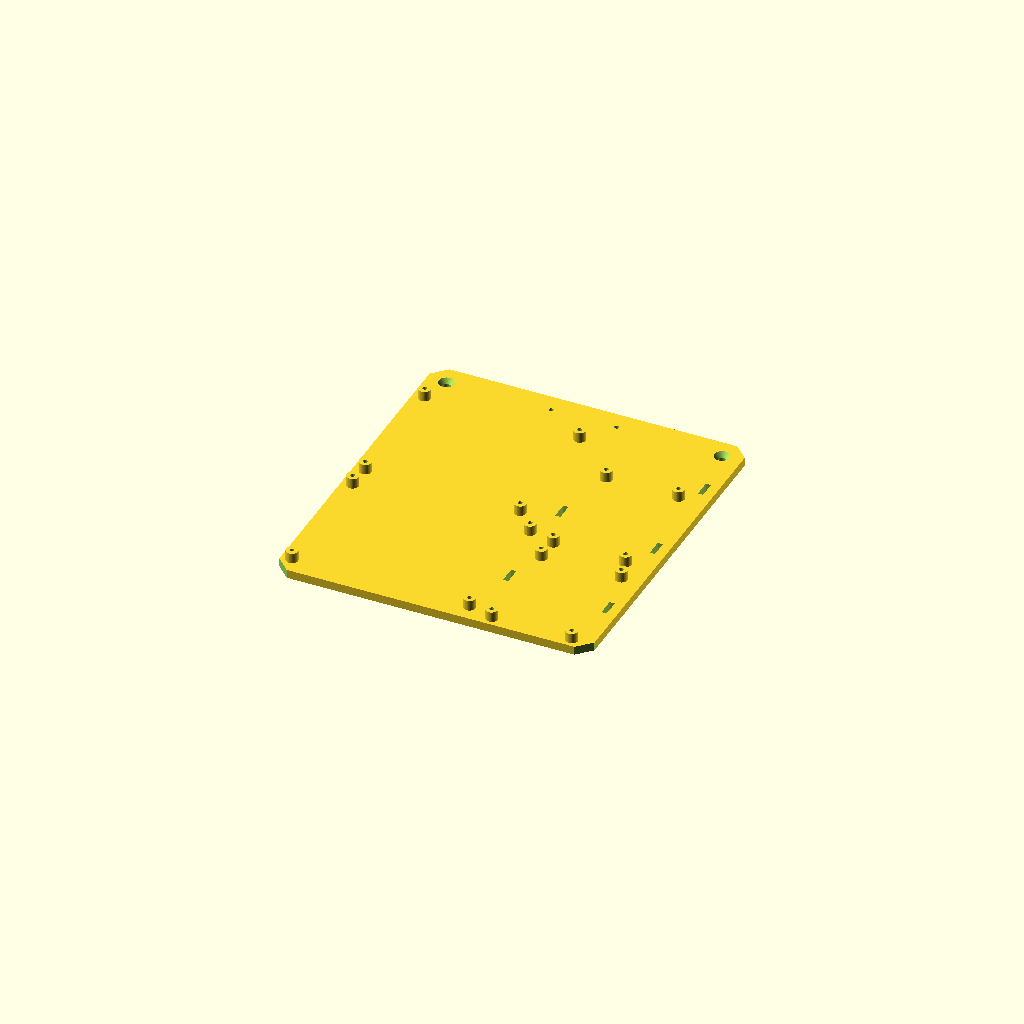
Cell 1 — every parameter at its default value.
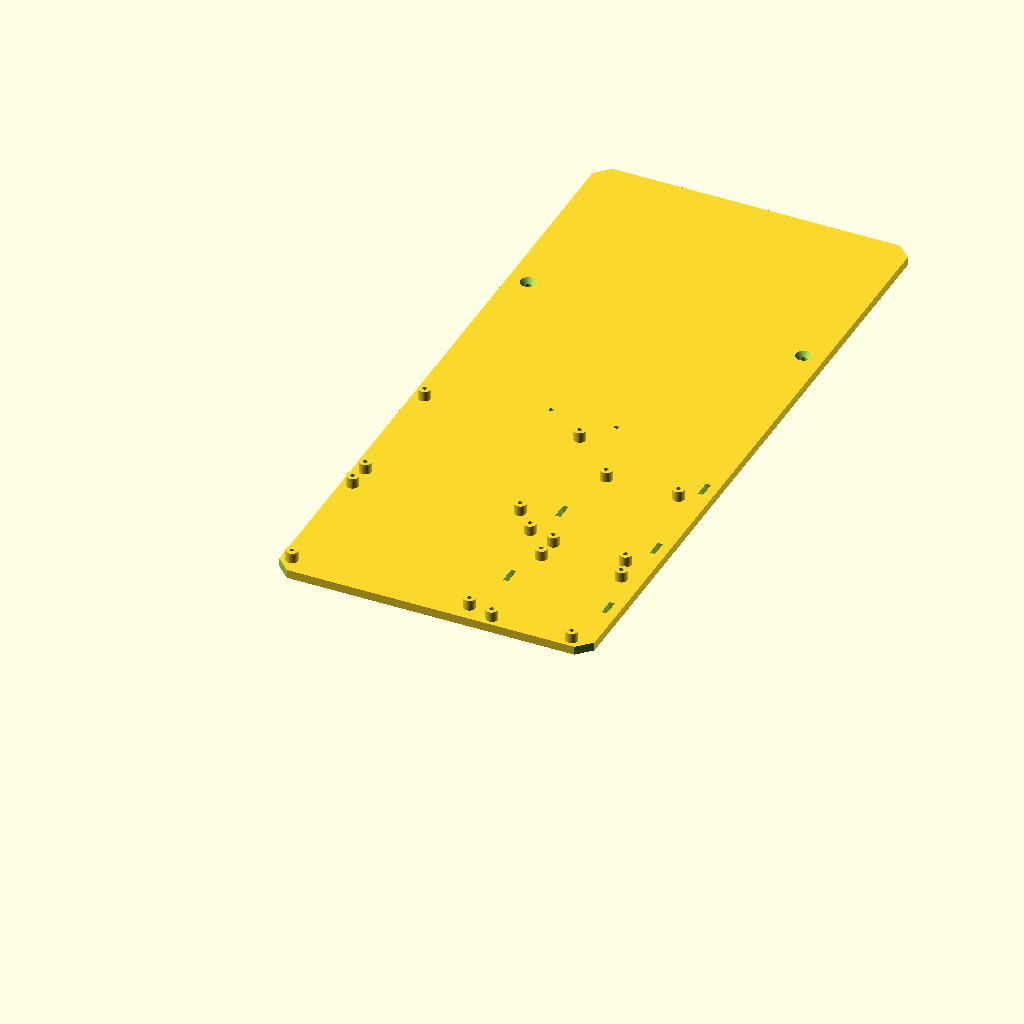
Cell 2: the same model with py = 406.
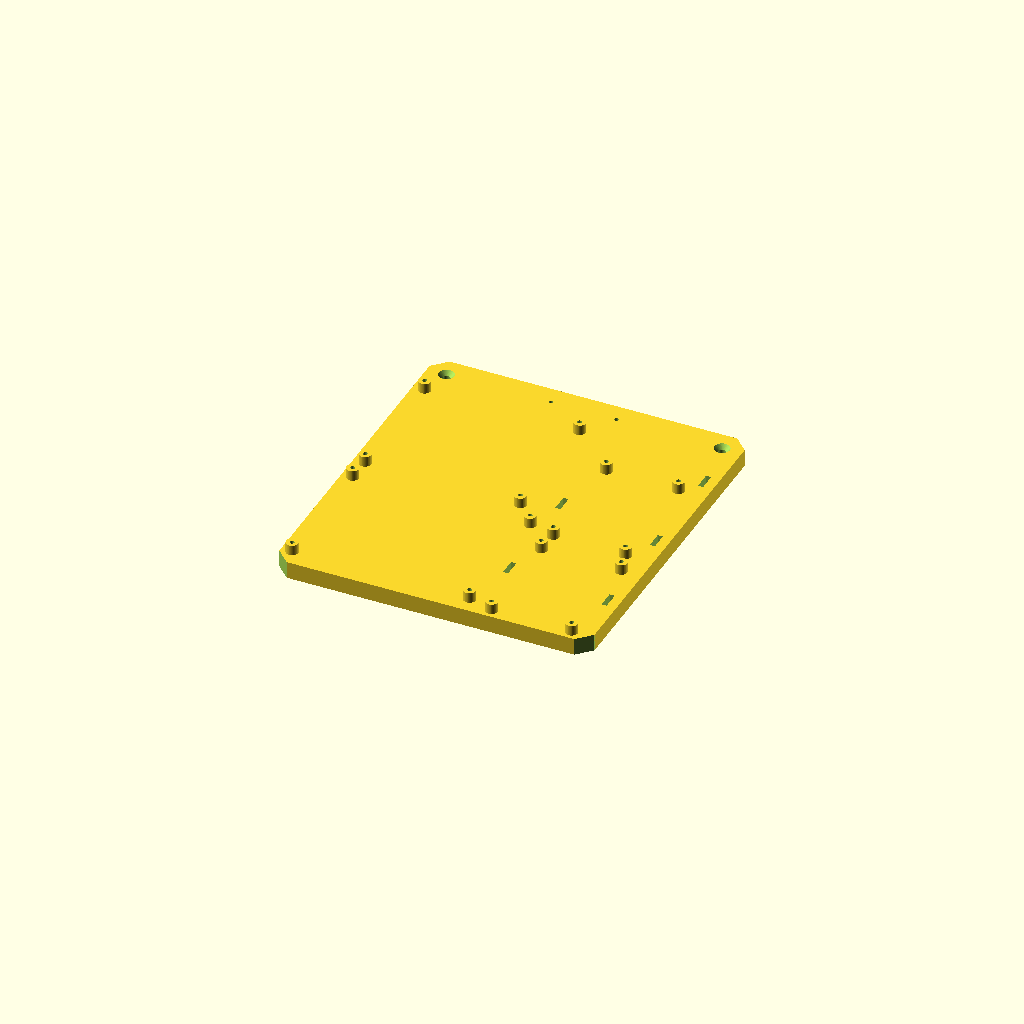
Cell 3: the same model with pt = 10.
All cells are drawn from one camera (rotation 55°, 0°, 25°, orthographic, colour scheme Cornfield), so only the parameter changes between them.
Source of the model, parts/parent/interior/printed/parent_plate/parent_plate.scad:
// =====================================================================
// parent_plate.scad — 親機 防水ボックス内 マウントプレート (183×203 t5)
//
// 容器: タカチ BCAS212310G (BMP2123Z 互換プレート面 183×203、ボス上 z~10)。
// 配置は spec/parent_interior_layout.py の検証済みレイアウト
// (spec/_work/images/parent_layout_p1.png / _p2.png) に一致する。
//
// 基板の取付穴は .kicad_pcb の実座標から変換式で導出 (CLAUDE.md 規約):
//   PARENT_MAIN : Edge(0,0)-(112,88), 穴 (4.5,4.5)(107.5,4.5)(4.5,80)(107.5,80)
//   PARENT_PWR  : Edge(0,0)-(100,84), 穴 (5,5)(95,5)(5,79)(95,79)
//   TX_improved : Edge(-4,0)-(70,50), 穴 (0,4)(66,4)(0,46)(66,46)
// MAIN は kicad+Y を プレート -Y に向けて置く (ボタン/LED/DS3231 縁が北、
// microSD 縁が南)。PWR/TX は穴が対称なので向きはボスに影響しない。
//
// 固定: 北側2箇所 M4 皿ねじ (箱コーナー M4 インサートへ、蓋を開けて上から
// アクセス可)。南側は位置決めピン2本 (箱の M4 タッピングボス下穴 Ø3.4 へ挿す。
// 位置は タカチ図面 DXF の実座標: 箱 (65,25)/(105,25) → プレート (51.5,11.5)/(91.5,11.5))。
// 南東/南西コーナーインサートは使わない (基板下で工具が届かないため)。
// 高さ: プレート下面 z = 床3.8 + 箱ボス10 (仮) = 13.8 (箱底外面基準)。
// LiPo: P-MAIN 上のブリッジトレイ parent_lipo_tray (MAIN 穴に M3 MF25 スペーサ)。
//   最上段に置いて交換しやすくする (2026-08-28 人間指示)。
//
// パターン: pattern=1 カメラ外付け(Osmo) / pattern=2 PiZero+GSカメラ内蔵
//   p2 は底面ビューポート穴 Ø36 + カメラマウント下穴 + PiZero ボスを追加し、
//   TX ボスが (121,77)→(117,127) に移る (TX は PiZero 上に z+30 高架)。
//
// 印刷向き: 平置き (+Z 上)。サポート不要。PETG / インフィル 30-40%。
// =====================================================================

/* [パターン] */
pattern   = 1;      // 1=Osmo外付け / 2=PiZero+GSカメラ内蔵

/* [プレート] */
px        = 183;    // BMP2123Z 互換
py        = 203;
pt        = 5;
corner_cut= 8;      // 箱コーナー柱の逃げ 45°カット (要実測: BMP2123Z 実物照合)

/* [箱固定 (タカチ BCAS212310G)] */
m4_pitch_x = 160;   // コーナー M4 インサートピッチ (BMP2123Z カタログ a=160)
m4_pitch_y = 180;   //                              (BMP2123Z カタログ b=180)
m4_d      = 4.5;    // M4 皿ねじ通し穴
csk_d     = 9.0;    // 皿座グリ径 (M4 皿頭 Ø8 + 余裕)
pin_d     = 3.2;    // 南側位置決めピン径 (箱タッピングボス下穴 Ø3.4, 図面値)
pin_h     = 6;      // ピン突出 (プレート下面から)
// 箱の M4 タッピングボス (bcas212310g.scad tap_pos, 図面 DXF 実座標) → プレート座標
box_tap_south = [[65, 25], [105, 25]];          // 箱座標 (中央 145 は SPR ボスに近いので使わない)
plate_in_box  = [13.5, 13.5];                   // プレート左下の箱座標
pin_pos   = [for (b = box_tap_south) [b[0] - plate_in_box[0], b[1] - plate_in_box[1]]];  // (51.5,11.5)/(91.5,11.5)

/* [基板配置 (プレート左下原点, spec/parent_interior_layout.py と一致)] */
main_pos  = [2, 2];      // P-MAIN 112×88 (kicad+Y を南向きに反転)
pwr_pos   = [2, 95];     // P-PWR 100×84
spr_pos   = [121, 2];    // SPRESENSE 拡張 68.6×53.5 を 90° 回転 (53.5×68.6)
tx_pos_p1 = [121, 77];   // TX_improved 90°回転 (50×74) プレート直付け
tx_pos_p2 = [117, 127];  // p2: PiZero 上に z+30 高架 (穴は同ピッチ)
pizero_pos= [127, 135];  // p2: Pi Zero 2W 90°回転 (30×65)

/* [ボス] */
boss_d    = 7;      // M3 ボス外径
boss_h    = 6;      // ボス高さ = 基板スタンドオフ
pwr_boss_h = boss_h; // PWR裏面リードの逃げ。変更時は基板の配置Zも同量移動する。
m3_pilot  = 2.6;    // M3 セルフタップ下穴
pz_boss_d = 6;      // Pi Zero M2.5 ボス
pz_pilot  = 2.0;    // M2.5 セルフタップ下穴

/* [SPRESENSE 拡張ボード穴 (要確認: Sony 図面/実測で確定)] */
spr_inset = 3.5;    // 仮値。拡張ボード CXD5602PWBEXT1 の四隅 inset

/* [パターン2: カメラ] */
vp_off    = 54;     // ビューポート中心の箱中心からの +X オフセット (成立域 52..55。54 = cam_mount 脚と TX ボスの離隔)
vp_hole   = 36;     // プレート開口 (ビューポート Ø30 + 余裕)
cam_hole_sq = 44;   // parent_cam_mount の足穴 正方ピッチ (= foot_sq、二重定義。カメラ穴 34 とは別)
cam_pilot = 2.6;
cam_leg_d = 7.5;    // parent_cam_mount の脚径 (= leg_d)。プレート上の突起として干渉検査に入れる

/* [LCD ブラケット下穴 (北縁ストリップ, ブラケット未設計・仮値)] */
lcd_pos   = [[72, 192], [110, 192]];   // 箱タッピングボス (51.5/91.5/131.5, 191.5) の直上を避ける (図面 DXF)
lcd_pilot = 2.6;

/* [結束バンドスロット 3×10] */
slot_w    = 3;
slot_l    = 10;
slots     = [[116.5, 45], [116.5, 110], [176, 40], [176, 100], [176, 160]];

$fn = 48;

// ---- 導出値 (kicad 実座標 → プレート座標) ------------------------------
// MAIN: plate = [main_pos.x + kx, main_pos.y + (88 - ky)]
main_k  = [[4.5, 4.5], [107.5, 4.5], [4.5, 80], [107.5, 80]];
main_h  = [for (k = main_k) [main_pos[0] + k[0], main_pos[1] + 88 - k[1]]];
// PWR: 穴対称 → plate = [pwr_pos.x + kx, pwr_pos.y + ky]
pwr_k   = [[5, 5], [95, 5], [5, 79], [95, 79]];
pwr_h   = [for (k = pwr_k) [pwr_pos[0] + k[0], pwr_pos[1] + k[1]]];
// TX (90°回転): plate = [tx_pos.x + ky, tx_pos.y + (kx + 4)]
tx_pos  = pattern == 1 ? tx_pos_p1 : tx_pos_p2;
tx_k    = [[0, 4], [66, 4], [0, 46], [66, 46]];
tx_h    = [for (k = tx_k) [tx_pos[0] + k[1], tx_pos[1] + k[0] + 4]];
// SPRESENSE (90°回転, 板 53.5×68.6): inset 仮値
spr_h   = [for (u = [spr_inset, 53.5 - spr_inset], v = [spr_inset, 68.6 - spr_inset])
           [spr_pos[0] + u, spr_pos[1] + v]];
// Pi Zero (90°回転, 板 30×65, 穴ピッチ 23×58 inset3.5)
pz_h    = [for (u = [3.5, 26.5], v = [3.5, 61.5])
           [pizero_pos[0] + u, pizero_pos[1] + v]];
// 箱固定
m4_h    = [[px/2 - m4_pitch_x/2, py/2 + m4_pitch_y/2],
           [px/2 + m4_pitch_x/2, py/2 + m4_pitch_y/2]];   // 北側2箇所のみねじ
// ビューポート (箱中心 = プレート中心)
vp_c    = [px/2 + vp_off, py/2];
cam_h   = [for (u = [-1, 1], v = [-1, 1])
           [vp_c[0] + u*cam_hole_sq/2, vp_c[1] + v*cam_hole_sq/2]];

// ---- フィーチャ表 (x, y, 実効半径, 種別 0=切欠き/1=突起, 名前) ----------
slot_r  = sqrt(pow(slot_w/2, 2) + pow(slot_l/2, 2));
feats = concat(
    [for (i = [0:1]) [m4_h[i][0], m4_h[i][1], csk_d/2, 0, str("M4csk", i)]],
    [for (i = [0:len(pin_pos)-1]) [pin_pos[i][0], pin_pos[i][1], pin_d/2 + 1, 1, str("pin", i)]],
    [for (i = [0:3]) [main_h[i][0], main_h[i][1], boss_d/2, 1, str("main", i)]],
    [for (i = [0:3]) [pwr_h[i][0], pwr_h[i][1], boss_d/2, 1, str("pwr", i)]],
    [for (i = [0:3]) [tx_h[i][0], tx_h[i][1], boss_d/2, 1, str("tx", i)]],
    [for (i = [0:3]) [spr_h[i][0], spr_h[i][1], boss_d/2, 1, str("spr", i)]],
    [for (i = [0:len(lcd_pos)-1]) [lcd_pos[i][0], lcd_pos[i][1], lcd_pilot/2, 0, str("lcd", i)]],
    [for (i = [0:len(slots)-1]) [slots[i][0], slots[i][1], slot_r, 0, str("slot", i)]],
    pattern == 2 ? concat(
        [[vp_c[0], vp_c[1], vp_hole/2, 0, "viewport"]],
        [for (i = [0:3]) [cam_h[i][0], cam_h[i][1], cam_leg_d/2, 1, str("cam", i)]],   // 脚 Ø7.5 が載る (突起扱い)
        [for (i = [0:3]) [pz_h[i][0], pz_h[i][1], pz_boss_d/2, 1, str("pz", i)]]
    ) : []
);

// ---- 干渉チェック (総当り) ---------------------------------------------
min_web = 2.0;    // 切欠きが絡むペアの最小ウェブ
min_gap = 0.5;    // 突起同士の最小隙間
for (i = [0:len(feats)-2]) for (j = [i+1:len(feats)-1]) {
    a = feats[i]; b = feats[j];
    d = sqrt(pow(a[0]-b[0], 2) + pow(a[1]-b[1], 2));
    need = a[2] + b[2] + ((a[3] == 0 || b[3] == 0) ? min_web : min_gap);
    assert(d >= need, str("干渉: ", a[4], " - ", b[4], " d=", d, " 要 ", need));
}
// プレート内 (縁マージン 1.5) + コーナーカットから離れていること
for (f = feats) {
    assert(f[0] - f[2] >= 1.5 && f[0] + f[2] <= px - 1.5 &&
           f[1] - f[2] >= 1.5 && f[1] + f[2] <= py - 1.5, str("縁に接近: ", f[4]));
    for (c = [[0,0],[px,0],[0,py],[px,py]]) {
        m = abs(f[0]-c[0]) + abs(f[1]-c[1]);   // L1 距離 vs 45°カット
        assert((m - corner_cut)/sqrt(2) >= f[2] + min_web,
               str("コーナーカットに接近: ", f[4]));
    }
}
// ビューポートの成立条件 (マストフランジ 70 角 / 浮子開口 Ø140)
if (pattern == 2) {
    assert(vp_off >= 35 + 15 + 2, "VP がマストフランジと干渉");
    assert(vp_off + 15 <= 70, "VP が浮子開口 Ø140 の外");
}

// 箱のタッピングボス (10 個, 図面) のうちプレート下に来るものは、プレートのボス/穴と
// 重ならないこと (ピンを挿す 2 個以外はプレートが上に載るだけ)
box_taps = concat([for (sx=[-1,1], sy=[-1,1]) [105+sx*80, 115+sy*40]],
                  [for (sx=[-1,0,1], sy=[-1,1]) [105+sx*40, 115+sy*90]]);
for (b = box_taps) {
    bp = [b[0] - plate_in_box[0], b[1] - plate_in_box[1]];
    inside = bp[0] > 0 && bp[0] < px && bp[1] > 0 && bp[1] < py;
    if (inside) for (f = feats) if (f[3] == 0 || f[4][0] == "p" && f[4][1] == "i")
        assert(sqrt(pow(f[0]-bp[0],2) + pow(f[1]-bp[1],2)) >= f[2] + 4 + 0.5 ||
               (f[4][0] == "p" && f[4][1] == "i" && sqrt(pow(f[0]-bp[0],2) + pow(f[1]-bp[1],2)) < 0.01),
               str("箱タッピングボス ", bp, " がプレート切欠き ", f[4], " に掛かる"));
}
echo(str("parent_plate: 下面 z = 13.8 (箱底外面基準)  pin_pos = ", pin_pos));

// ---- HOLETABLE (機械可読, 検証スクリプト突合せ用) ----------------------
for (f = feats)
    echo(str("HOLETABLE,", f[4], ",", f[0], ",", f[1], ",",
             f[3] == 0 ? f[2]*2 : (f[4][0]=="p" && f[4][1]=="z" ? pz_pilot :
                                   f[4][0]=="p" && f[4][1]=="i" ? pin_d : m3_pilot)));

// ---- 本体 -------------------------------------------------------------
difference() {
    union() {
        // プレート (コーナー 45° カット)
        difference() {
            cube([px, py, pt]);
            // 45° コーナーカット: 回転正方形 (半対角 = corner_cut) を各角に置く
            cs = corner_cut * sqrt(2);
            for (c = [[0,0], [px,0], [px,py], [0,py]])
                translate([c[0], c[1], -0.5]) rotate([0, 0, 45])
                    translate([-cs/2, -cs/2, 0]) cube([cs, cs, pt+1]);
        }
        // M3 ボス (MAIN/PWR/TX/SPR)
        for (h = concat(main_h, tx_h, spr_h))
            translate([h[0], h[1], pt]) cylinder(d=boss_d, h=boss_h);
        for (h = pwr_h)
            translate([h[0], h[1], pt]) cylinder(d=boss_d, h=pwr_boss_h);
        // Pi Zero ボス (p2)
        if (pattern == 2)
            for (h = pz_h) translate([h[0], h[1], pt]) cylinder(d=pz_boss_d, h=boss_h);
        // 南側位置決めピン (下向き)
        for (p = pin_pos)
            translate([p[0], p[1], -pin_h]) cylinder(d=pin_d, h=pin_h + 1);
    }
    // 北側 M4 皿穴
    for (h = m4_h) {
        translate([h[0], h[1], -0.5]) cylinder(d=m4_d, h=pt+1);
        translate([h[0], h[1], pt - 2.55]) cylinder(d1=m4_d, d2=csk_d, h=2.6);
    }
    // M3 下穴 (ボス貫通 — 水抜きを兼ねる)
    for (h = concat(main_h, tx_h, spr_h))
        translate([h[0], h[1], -0.5]) cylinder(d=m3_pilot, h=pt + boss_h + 1);
    for (h = pwr_h)
        translate([h[0], h[1], -0.5]) cylinder(d=m3_pilot, h=pt + pwr_boss_h + 1);
    // Pi Zero 下穴 (p2)
    if (pattern == 2)
        for (h = pz_h)
            translate([h[0], h[1], -0.5]) cylinder(d=pz_pilot, h=pt + boss_h + 1);
    // LCD ブラケット下穴
    for (p = lcd_pos)
        translate([p[0], p[1], -0.5]) cylinder(d=lcd_pilot, h=pt+1);
    // 結束バンドスロット
    for (s = slots)
        translate([s[0] - slot_w/2, s[1] - slot_l/2, -0.5]) cube([slot_w, slot_l, pt+1]);
    // パターン2: ビューポート開口 + カメラマウント下穴
    if (pattern == 2) {
        translate([vp_c[0], vp_c[1], -0.5]) cylinder(d=vp_hole, h=pt+1);
        for (h = cam_h)
            translate([h[0], h[1], -0.5]) cylinder(d=cam_pilot, h=pt+1);
    }
}
Parameter table extracted from the source (name, type, default, range or options):
pattern: number, default 1
px: number, default 183
py: number, default 203
pt: number, default 5
corner_cut: number, default 8
m4_pitch_x: number, default 160
m4_pitch_y: number, default 180
m4_d: number, default 4.5
csk_d: number, default 9
pin_d: number, default 3.2
pin_h: number, default 6
plate_in_box: vector, default [13.5, 13.5]
main_pos: vector, default [2, 2]
pwr_pos: vector, default [2, 95]
spr_pos: vector, default [121, 2]
tx_pos_p1: vector, default [121, 77]
tx_pos_p2: vector, default [117, 127]
pizero_pos: vector, default [127, 135]
boss_d: number, default 7
boss_h: number, default 6
m3_pilot: number, default 2.6
pz_boss_d: number, default 6
pz_pilot: number, default 2
spr_inset: number, default 3.5
vp_off: number, default 54
vp_hole: number, default 36
cam_hole_sq: number, default 44
cam_pilot: number, default 2.6
cam_leg_d: number, default 7.5
lcd_pilot: number, default 2.6
slot_w: number, default 3
slot_l: number, default 10
min_web: number, default 2
min_gap: number, default 0.5
